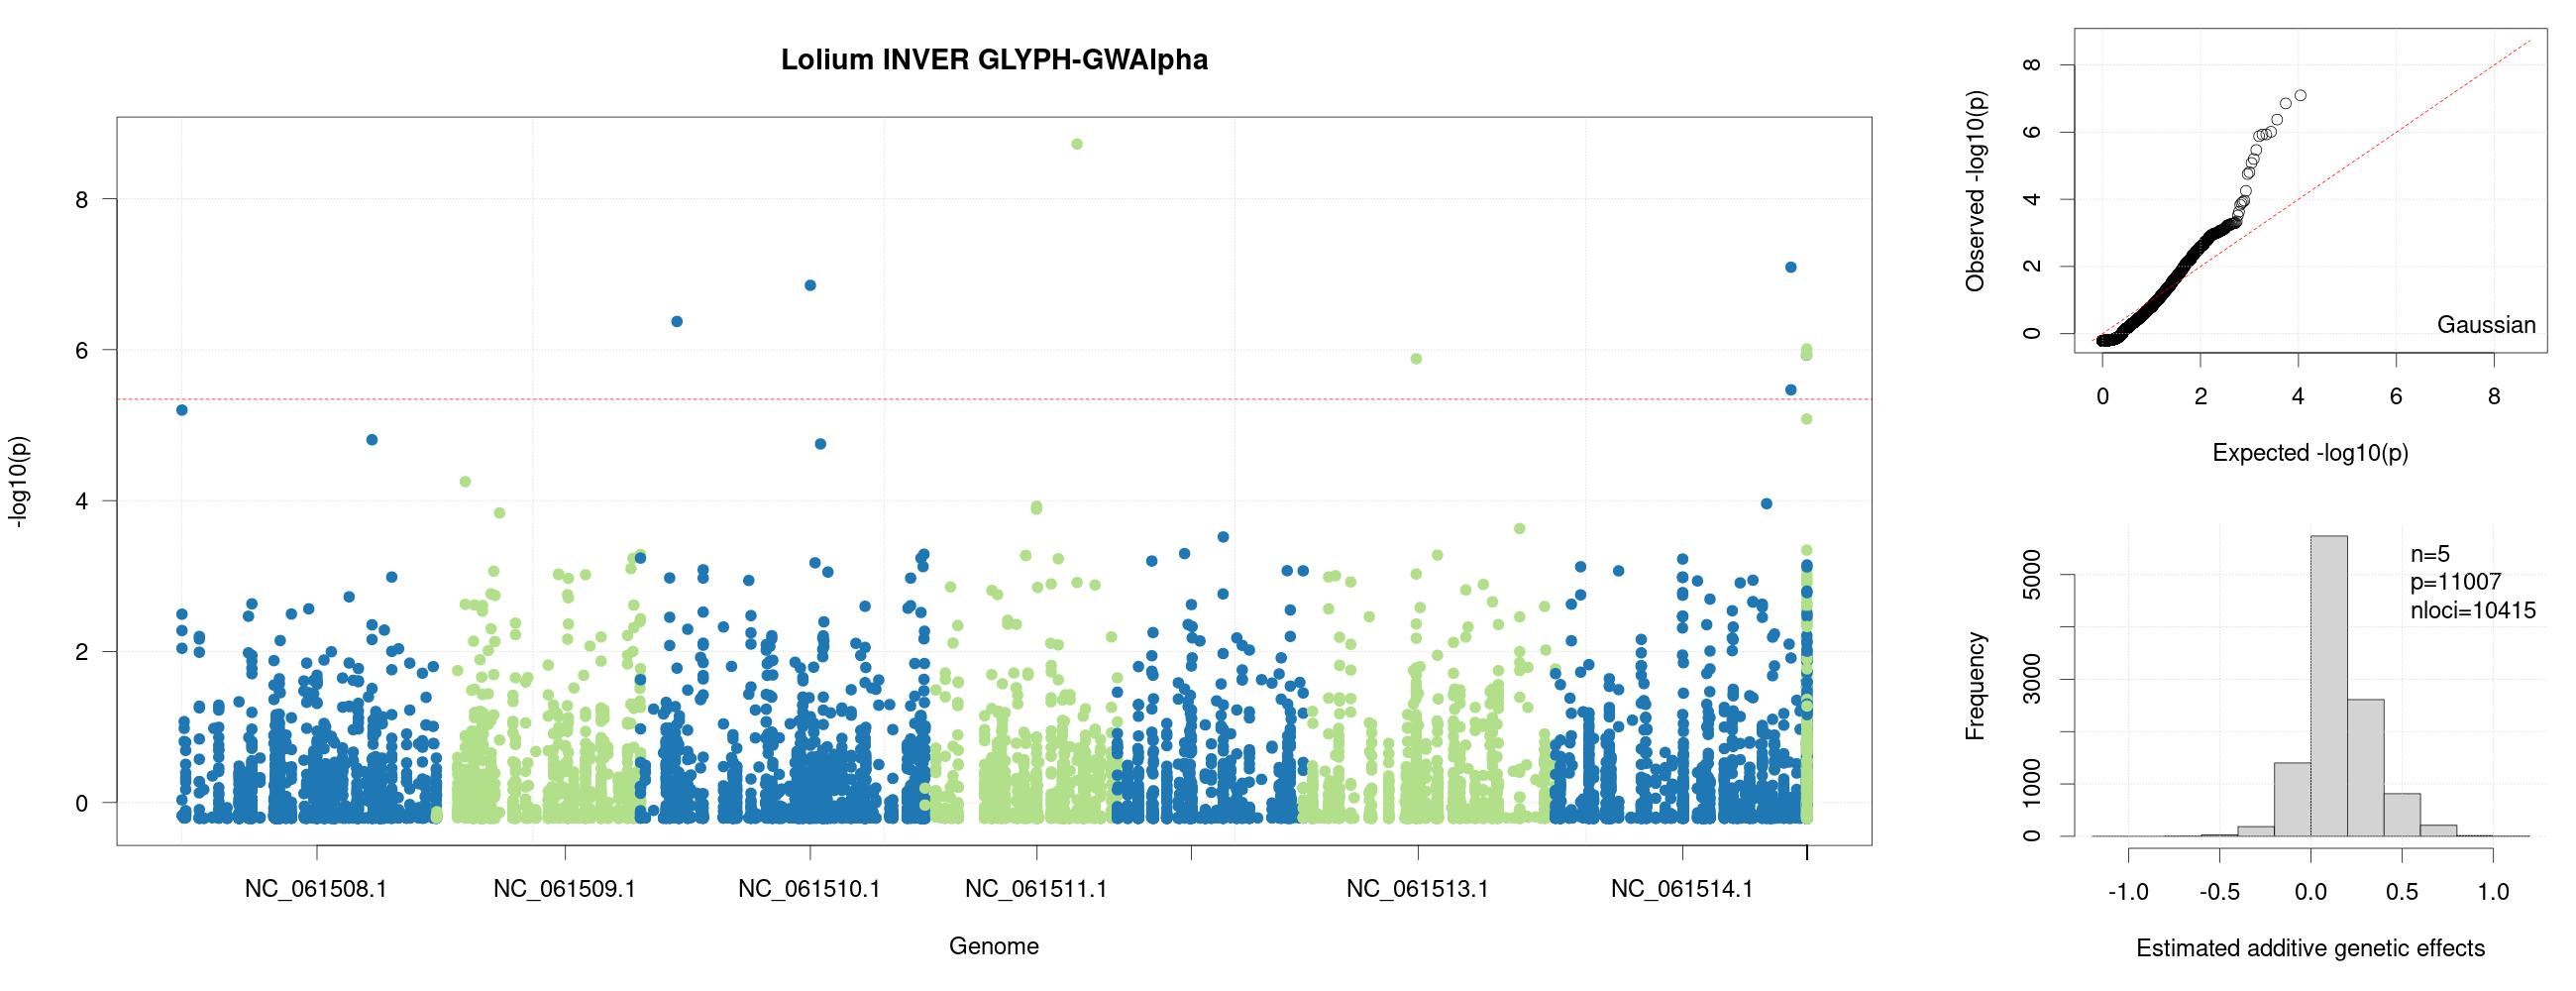

Values plotted in this chart, from the file beside it:
#chr, pos, alleles, freq, pheno, statistic, pvalue
NC_061508.1, 1041235, C, 0.001034, Pheno_0, 0.003195, Unknown
NC_061508.1, 1041257, C, 0.01462, Pheno_0, 0.6345, Unknown
NC_061508.1, 1041262, A, 0.001399, Pheno_0, 0.003644, Unknown
NC_061508.1, 1041262, C, 0.001399, Pheno_0, 0.003644, Unknown
NC_061508.1, 1041281, A, 0.01571, Pheno_0, 0.6617, Unknown
NC_061508.1, 1041283, A, 0.01798, Pheno_0, 0.03872, Unknown
NC_061508.1, 1041362, T, 0.001595, Pheno_0, 0.003838, Unknown
NC_061508.1, 1041395, G, 0.01493, Pheno_0, 0.6035, Unknown
NC_061508.1, 1041395, A, 0.002974, Pheno_0, 0.17, Unknown
NC_061508.1, 1041414, C, 0.0311, Pheno_0, 0.9321, Unknown
NC_061508.1, 4166593, G, 0.01429, Pheno_0, 0.009602, Unknown
NC_061508.1, 4166593, T, 0.001413, Pheno_0, 0.003655, Unknown
NC_061508.1, 4166630, T, 0.001351, Pheno_0, 0.003595, Unknown
NC_061508.1, 4166687, T, 0.00127, Pheno_0, 0.00349, Unknown
NC_061508.1, 4166695, T, 0.001266, Pheno_0, 0.003479, Unknown
NC_061508.1, 4166727, T, 0.001274, Pheno_0, 0.003501, Unknown
NC_061508.1, 4171916, T, 0.001653, Pheno_0, 0.004592, Unknown
NC_061508.1, 4171955, A, 0.002602, Pheno_0, 0.06007, Unknown
NC_061508.1, 4171956, G, 0.009091, Pheno_0, 0.01201, Unknown
NC_061508.1, 4171964, C, 0.006312, Pheno_0, 0.3984, Unknown
NC_061508.1, 4172025, A, 0.001449, Pheno_0, 0.004249, Unknown
NC_061508.1, 4172027, A, 0.001891, Pheno_0, 0.1156, Unknown
NC_061508.1, 4172098, A, 0.001592, Pheno_0, 0.1509, Unknown
NC_061508.1, 4172102, A, 0.001333, Pheno_0, 0.004086, Unknown
NC_061508.1, 4172121, C, 0.001333, Pheno_0, 0.004086, Unknown
NC_061508.1, 4172127, G, 0.007653, Pheno_0, 0.4506, Unknown
NC_061508.1, 4172127, A, 0.001553, Pheno_0, 0.1485, Unknown
NC_061508.1, 4172134, A, 0.002667, Pheno_0, 0.006073, Unknown
NC_061508.1, 4172134, C, 0.001333, Pheno_0, 0.004086, Unknown
NC_061508.1, 4172151, T, 0.001607, Pheno_0, 0.1531, Unknown
NC_061508.1, 4172158, T, 0.001601, Pheno_0, 0.1517, Unknown
NC_061508.1, 4172160, A, 0.007145, Pheno_0, 0.4336, Unknown
NC_061508.1, 4172160, T, 0.001609, Pheno_0, 0.1528, Unknown
NC_061508.1, 4172161, A, 0.001595, Pheno_0, 0.1504, Unknown
NC_061508.1, 4172191, T, 0.001429, Pheno_0, 0.004217, Unknown
NC_061508.1, 4172192, T, 0.001934, Pheno_0, 0.1164, Unknown
NC_061508.1, 4172814, A, 0.002041, Pheno_0, 0.005212, Unknown
NC_061508.1, 4172840, T, 0.002105, Pheno_0, 0.005233, Unknown
NC_061508.1, 4172876, G, 0.01429, Pheno_0, 0.009602, Unknown
NC_061508.1, 4172898, G, 0.002062, Pheno_0, 0.00525, Unknown
NC_061508.1, 4172938, T, 0.002198, Pheno_0, 0.005375, Unknown
NC_061508.1, 6302781, A, 0.001782, Pheno_0, 0.1783, Unknown
NC_061508.1, 6302786, T, 0.001034, Pheno_0, 0.003195, Unknown
NC_061508.1, 6302789, A, 0.008346, Pheno_0, 0.3278, Unknown
NC_061508.1, 6302794, A, 0.005218, Pheno_0, 0.08382, Unknown
NC_061508.1, 6302794, T, 0.001034, Pheno_0, 0.003195, Unknown
NC_061508.1, 6302795, G, 0.001784, Pheno_0, 0.1779, Unknown
NC_061508.1, 6302796, T, 0.001563, Pheno_0, 0.004448, Unknown
NC_061508.1, 6302802, T, 0.001449, Pheno_0, 0.003677, Unknown
NC_061508.1, 6302805, G, 0.007402, Pheno_0, 0.04532, Unknown
NC_061508.1, 6302812, A, 0.00718, Pheno_0, 0.04331, Unknown
NC_061508.1, 6302820, A, 0.01231, Pheno_0, 0.2267, Unknown
NC_061508.1, 6302820, T, 0.001978, Pheno_0, 0.1426, Unknown
NC_061508.1, 6302827, A, 0.019, Pheno_0, 0.396, Unknown
NC_061508.1, 6302838, A, 0.001575, Pheno_0, 0.004465, Unknown
NC_061508.1, 6302843, T, 0.001062, Pheno_0, 0.003241, Unknown
NC_061508.1, 6302844, A, 0.002431, Pheno_0, 0.08696, Unknown
NC_061508.1, 6302846, A, 0.001795, Pheno_0, 0.1792, Unknown
NC_061508.1, 6302847, T, 0.001786, Pheno_0, 0.1775, Unknown
NC_061508.1, 6302855, T, 0.001977, Pheno_0, 0.1428, Unknown
... 28,955 more rows
